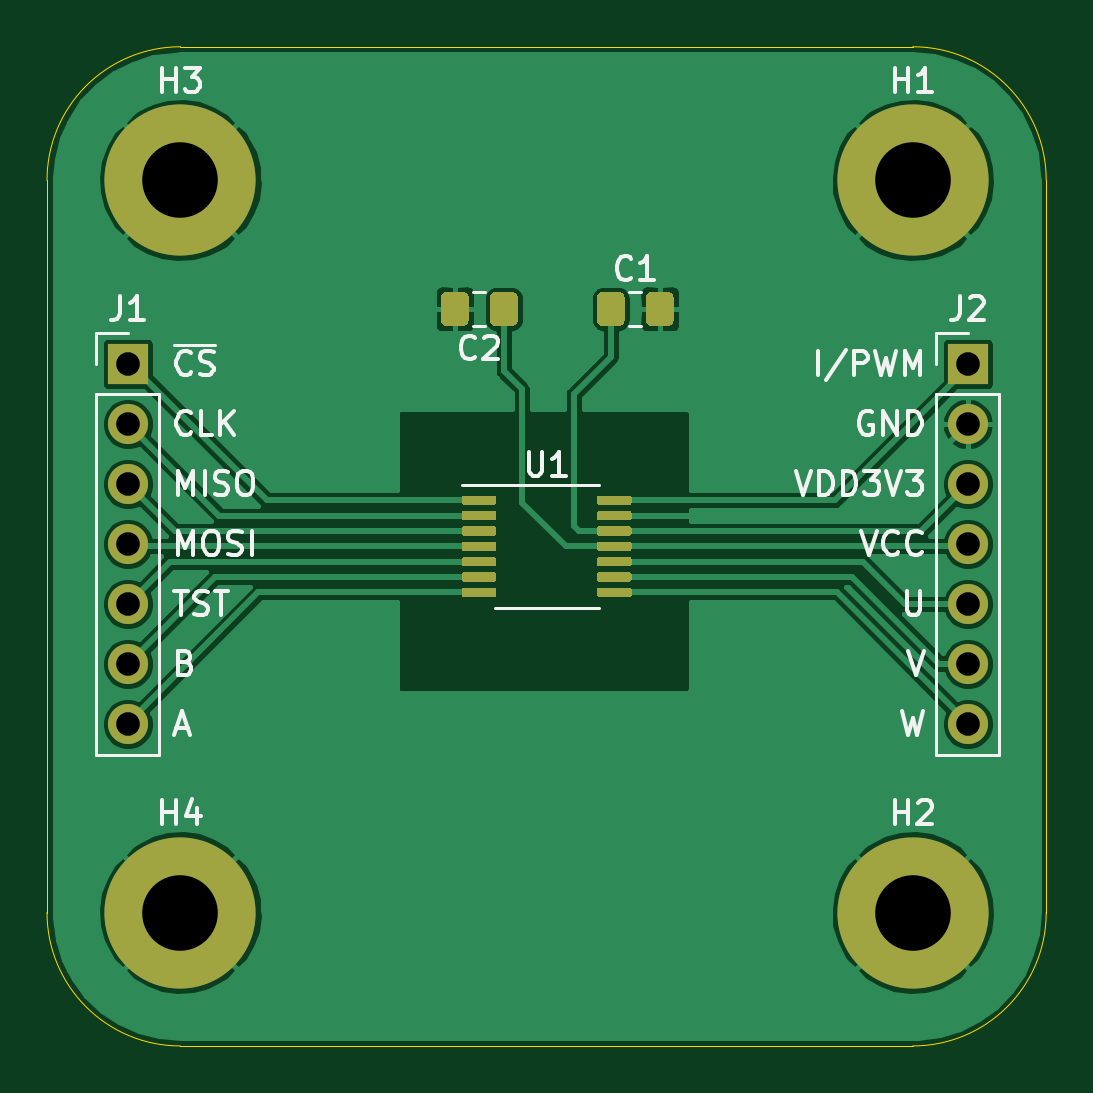
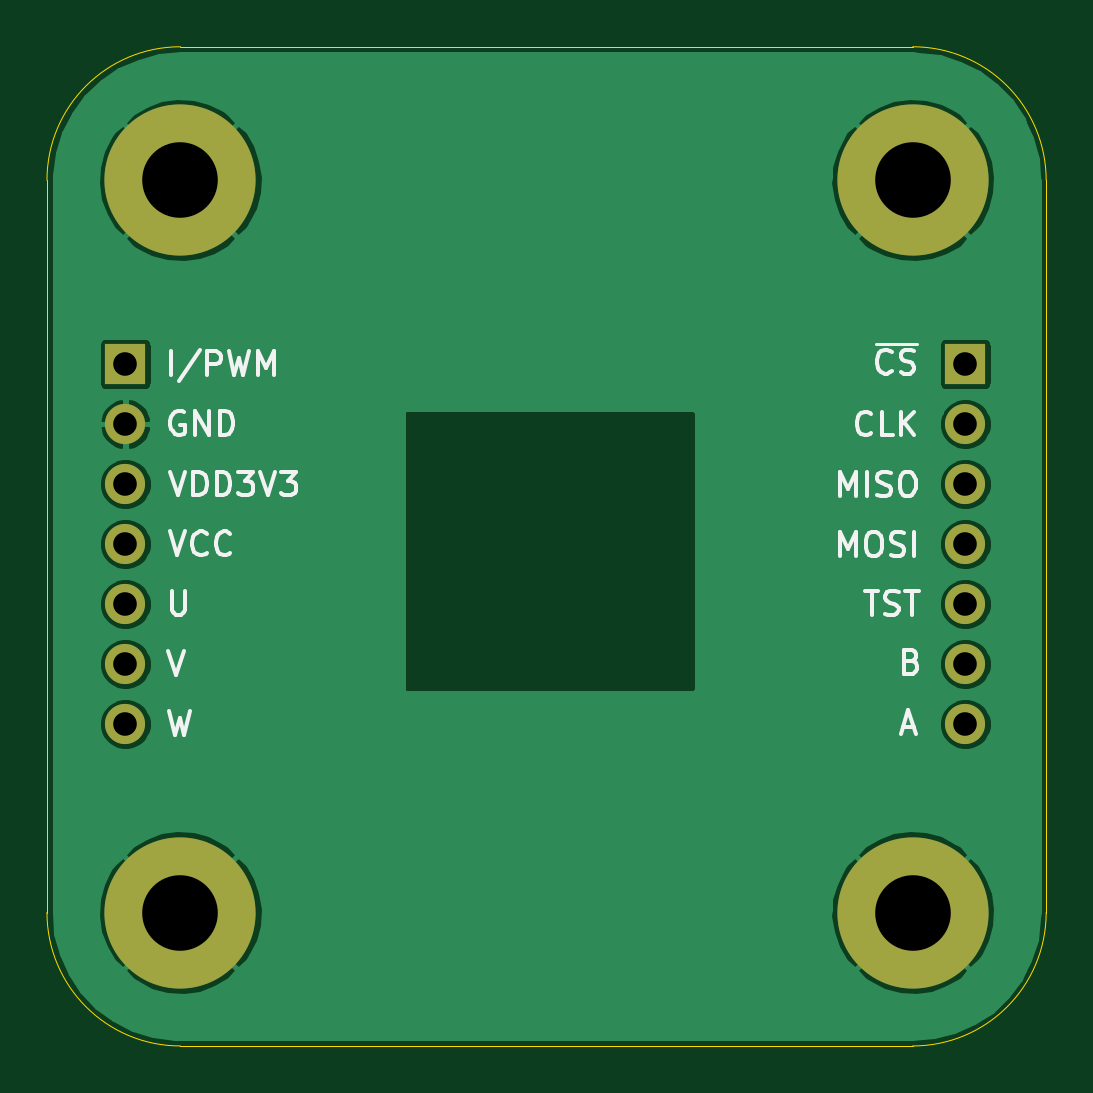
Circuit board: 11 layer files. Board 42.3 x 42.3 mm.
- bottom_copper: AS5047D_breakout-B_Cu.gbr (43887 bytes)
- bottom_mask: AS5047D_breakout-B_Mask.gbr (1142 bytes)
- paste: AS5047D_breakout-B_Paste.gbr (469 bytes)
- bottom_silk: AS5047D_breakout-B_SilkS.gbr (10242 bytes)
- outline: AS5047D_breakout-Edge_Cuts.gbr (1009 bytes)
- top_copper: AS5047D_breakout-F_Cu.gbr (65695 bytes)
- top_mask: AS5047D_breakout-F_Mask.gbr (7403 bytes)
- paste: AS5047D_breakout-F_Paste.gbr (6730 bytes)
- top_silk: AS5047D_breakout-F_SilkS.gbr (15446 bytes)
- drill: AS5047D_breakout-NPTH.drl (271 bytes)
- drill: AS5047D_breakout-PTH.drl (520 bytes)

=== bottom_copper: AS5047D_breakout-B_Cu.gbr (43887 bytes, source omitted) ===
=== bottom_mask: AS5047D_breakout-B_Mask.gbr ===
%TF.GenerationSoftware,KiCad,Pcbnew,(5.1.10)-1*%
%TF.CreationDate,2021-11-06T00:44:08+01:00*%
%TF.ProjectId,AS5047D_breakout,41533530-3437-4445-9f62-7265616b6f75,rev?*%
%TF.SameCoordinates,Original*%
%TF.FileFunction,Soldermask,Bot*%
%TF.FilePolarity,Negative*%
%FSLAX46Y46*%
G04 Gerber Fmt 4.6, Leading zero omitted, Abs format (unit mm)*
G04 Created by KiCad (PCBNEW (5.1.10)-1) date 2021-11-06 00:44:08*
%MOMM*%
%LPD*%
G01*
G04 APERTURE LIST*
%ADD10O,1.700000X1.700000*%
%ADD11R,1.700000X1.700000*%
%ADD12C,6.400000*%
G04 APERTURE END LIST*
D10*
%TO.C,J2*%
X259080000Y-115570000D03*
X259080000Y-113030000D03*
X259080000Y-110490000D03*
X259080000Y-107950000D03*
X259080000Y-105410000D03*
X259080000Y-102870000D03*
D11*
X259080000Y-100330000D03*
%TD*%
D10*
%TO.C,J1*%
X223520000Y-115570000D03*
X223520000Y-113030000D03*
X223520000Y-110490000D03*
X223520000Y-107950000D03*
X223520000Y-105410000D03*
X223520000Y-102870000D03*
D11*
X223520000Y-100330000D03*
%TD*%
D12*
%TO.C,H4*%
X225750000Y-123550000D03*
%TD*%
%TO.C,H3*%
X225750000Y-92550000D03*
%TD*%
%TO.C,H2*%
X256750000Y-123550000D03*
%TD*%
%TO.C,H1*%
X256750000Y-92550000D03*
%TD*%
M02*

=== paste: AS5047D_breakout-B_Paste.gbr ===
%TF.GenerationSoftware,KiCad,Pcbnew,(5.1.10)-1*%
%TF.CreationDate,2021-11-06T00:44:08+01:00*%
%TF.ProjectId,AS5047D_breakout,41533530-3437-4445-9f62-7265616b6f75,rev?*%
%TF.SameCoordinates,Original*%
%TF.FileFunction,Paste,Bot*%
%TF.FilePolarity,Positive*%
%FSLAX46Y46*%
G04 Gerber Fmt 4.6, Leading zero omitted, Abs format (unit mm)*
G04 Created by KiCad (PCBNEW (5.1.10)-1) date 2021-11-06 00:44:08*
%MOMM*%
%LPD*%
G01*
G04 APERTURE LIST*
G04 APERTURE END LIST*
M02*

=== bottom_silk: AS5047D_breakout-B_SilkS.gbr (10242 bytes, source omitted) ===
=== outline: AS5047D_breakout-Edge_Cuts.gbr ===
%TF.GenerationSoftware,KiCad,Pcbnew,(5.1.10)-1*%
%TF.CreationDate,2021-11-06T00:44:08+01:00*%
%TF.ProjectId,AS5047D_breakout,41533530-3437-4445-9f62-7265616b6f75,rev?*%
%TF.SameCoordinates,Original*%
%TF.FileFunction,Profile,NP*%
%FSLAX46Y46*%
G04 Gerber Fmt 4.6, Leading zero omitted, Abs format (unit mm)*
G04 Created by KiCad (PCBNEW (5.1.10)-1) date 2021-11-06 00:44:08*
%MOMM*%
%LPD*%
G01*
G04 APERTURE LIST*
%TA.AperFunction,Profile*%
%ADD10C,0.050000*%
%TD*%
G04 APERTURE END LIST*
D10*
X256750000Y-86900000D02*
G75*
G02*
X262400000Y-92550000I0J-5650000D01*
G01*
X262400000Y-123550000D02*
G75*
G02*
X256750000Y-129200000I-5650000J0D01*
G01*
X225750000Y-129200000D02*
G75*
G02*
X220100000Y-123550000I0J5650000D01*
G01*
X220100000Y-92550000D02*
G75*
G02*
X225750000Y-86900000I5650000J0D01*
G01*
X220100000Y-123550000D02*
X220100000Y-92550000D01*
X256750000Y-129200000D02*
X225750000Y-129200000D01*
X262400000Y-92550000D02*
X262400000Y-123550000D01*
X225750000Y-86900000D02*
X256750000Y-86900000D01*
M02*

=== top_copper: AS5047D_breakout-F_Cu.gbr (65695 bytes, source omitted) ===
=== top_mask: AS5047D_breakout-F_Mask.gbr (7403 bytes, source omitted) ===
=== paste: AS5047D_breakout-F_Paste.gbr (6730 bytes, source omitted) ===
=== top_silk: AS5047D_breakout-F_SilkS.gbr (15446 bytes, source omitted) ===
=== drill: AS5047D_breakout-NPTH.drl ===
M48
; DRILL file {KiCad (5.1.10)-1} date 11/06/21 00:44:05
; FORMAT={-:-/ absolute / inch / decimal}
; #@! TF.CreationDate,2021-11-06T00:44:05+01:00
; #@! TF.GenerationSoftware,Kicad,Pcbnew,(5.1.10)-1
; #@! TF.FileFunction,NonPlated,1,2,NPTH
FMAT,2
INCH
%
G90
G05
T0
M30

=== drill: AS5047D_breakout-PTH.drl ===
M48
; DRILL file {KiCad (5.1.10)-1} date 11/06/21 00:44:05
; FORMAT={-:-/ absolute / inch / decimal}
; #@! TF.CreationDate,2021-11-06T00:44:05+01:00
; #@! TF.GenerationSoftware,Kicad,Pcbnew,(5.1.10)-1
; #@! TF.FileFunction,Plated,1,2,PTH
FMAT,2
INCH
T1C0.0394
T2C0.1260
%
G90
G05
T1
X8.8Y-3.95
X8.8Y-4.05
X8.8Y-4.15
X8.8Y-4.25
X8.8Y-4.35
X8.8Y-4.45
X8.8Y-4.55
X10.2Y-3.95
X10.2Y-4.05
X10.2Y-4.15
X10.2Y-4.25
X10.2Y-4.35
X10.2Y-4.45
X10.2Y-4.55
T2
X8.8878Y-3.6437
X8.8878Y-4.8642
X10.1083Y-3.6437
X10.1083Y-4.8642
T0
M30

